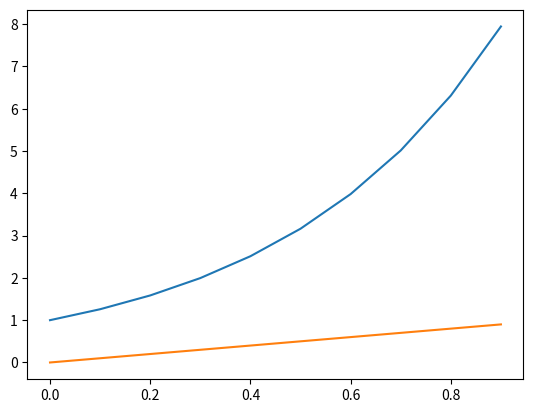

The script that saved this image:
# -*- coding: utf-8 -*-
"""
Created on Mon Mar 26 15:10:55 2018

[redacted]
"""

import numpy as np
import pandas as pd
import matplotlib.pyplot as plt

x = np.linspace(0,1,10,endpoint = False)
y = 10**x

plt.plot(x,y)
plt.plot(x,np.log10(y))
#y = np.log10(temp)


